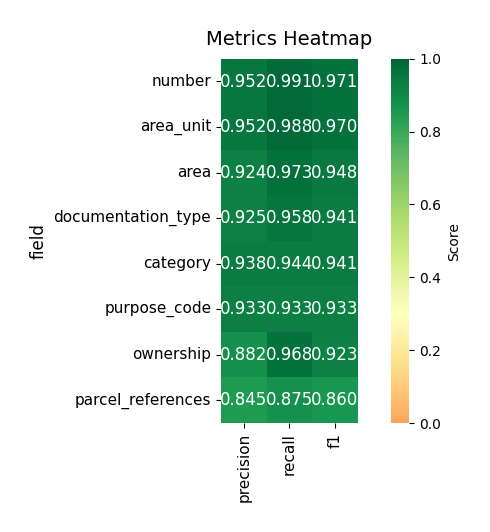

The file beside this chart, header and first rows:
field, precision, recall, f1
number, 0.9522, 0.9912, 0.9713
area_unit, 0.9521, 0.9883, 0.9699
area, 0.9242, 0.9734, 0.9481
documentation_type, 0.9251, 0.9584, 0.9415
category, 0.9384, 0.944, 0.9412
purpose_code, 0.9329, 0.9329, 0.9329
ownership, 0.8815, 0.9683, 0.9228
parcel_references, 0.8449, 0.8753, 0.8599
